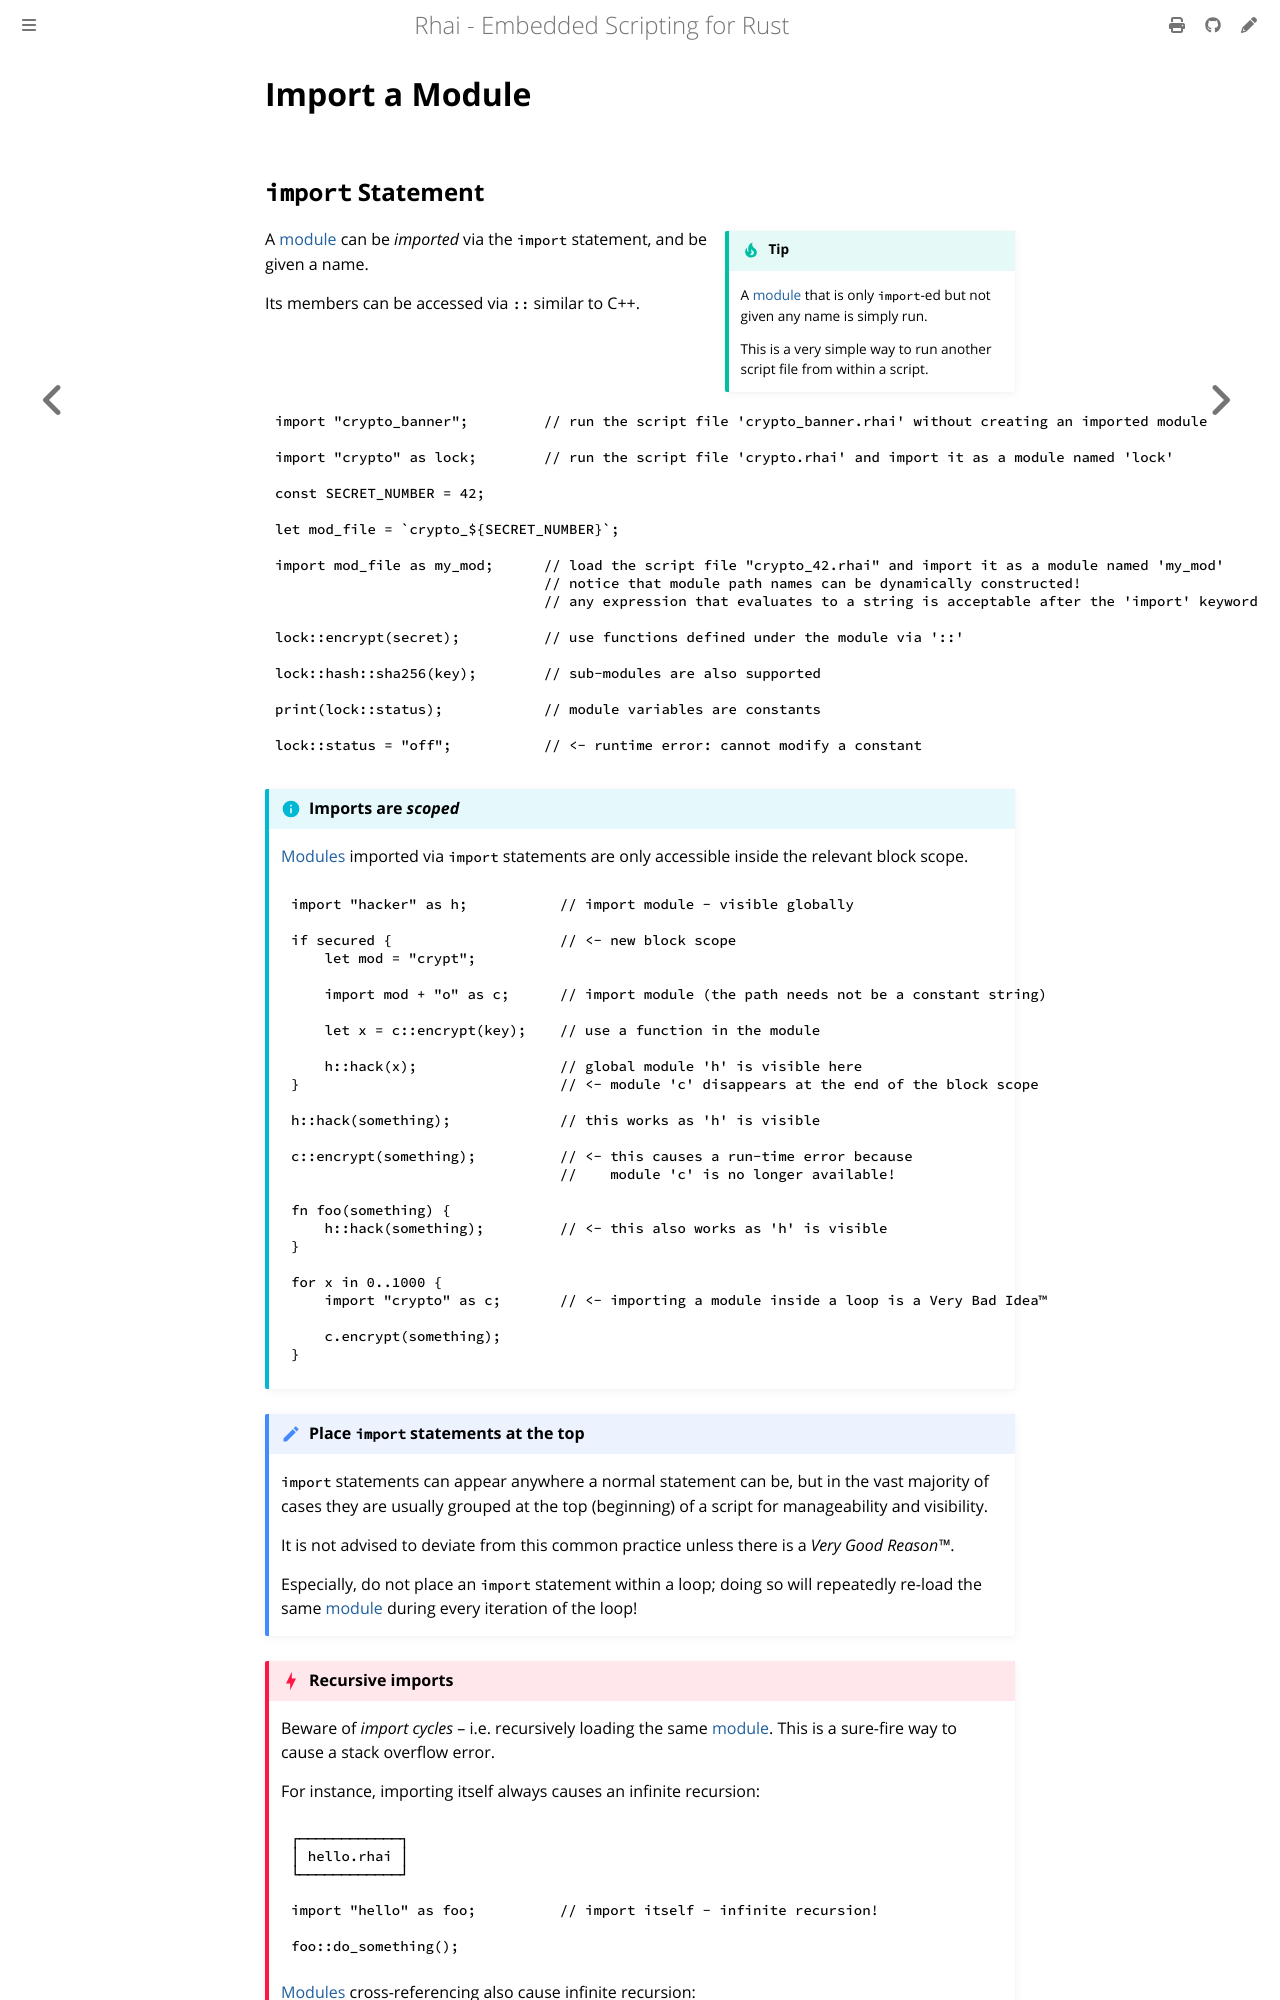

repository: rhaiscript/book · page: ref/modules/import.html · generator: mdbook

Import a Module
===============

`import` Statement
------------------

```admonish tip.side.wide "Tip"

A [module](index.md) that is only `import`-ed but not given any name is simply run.

This is a very simple way to run another script file from within a script.
```

A [module](index.md) can be _imported_ via the `import` statement, and be given a name.

Its members can be accessed via `::` similar to C++.

```js
import "crypto_banner";         // run the script file 'crypto_banner.rhai' without creating an imported module

import "crypto" as lock;        // run the script file 'crypto.rhai' and import it as a module named 'lock'

const SECRET_NUMBER = 42;

let mod_file = `crypto_${SECRET_NUMBER}`;

import mod_file as my_mod;      // load the script file "crypto_42.rhai" and import it as a module named 'my_mod'
                                // notice that module path names can be dynamically constructed!
                                // any expression that evaluates to a string is acceptable after the 'import' keyword

lock::encrypt(secret);          // use functions defined under the module via '::'

lock::hash::sha256(key);        // sub-modules are also supported

print(lock::status);            // module variables are constants

lock::status = "off";           // <- runtime error: cannot modify a constant
```


```admonish info "Imports are _scoped_"

[Modules](index.md) imported via `import` statements are only accessible inside the relevant block scope.

~~~js
import "hacker" as h;           // import module - visible globally

if secured {                    // <- new block scope
    let mod = "crypt";

    import mod + "o" as c;      // import module (the path needs not be a constant string)

    let x = c::encrypt(key);    // use a function in the module

    h::hack(x);                 // global module 'h' is visible here
}                               // <- module 'c' disappears at the end of the block scope

h::hack(something);             // this works as 'h' is visible

c::encrypt(something);          // <- this causes a run-time error because
                                //    module 'c' is no longer available!

fn foo(something) {
    h::hack(something);         // <- this also works as 'h' is visible
}

for x in 0..1000 {
    import "crypto" as c;       // <- importing a module inside a loop is a Very Bad Idea™

    c.encrypt(something);
}
~~~
```

~~~admonish note "Place `import` statements at the top"

`import` statements can appear anywhere a normal statement can be, but in the vast majority of cases they are
usually grouped at the top (beginning) of a script for manageability and visibility.

It is not advised to deviate from this common practice unless there is a _Very Good Reason™_.

Especially, do not place an `import` statement within a loop; doing so will repeatedly re-load the
same [module](index.md) during every iteration of the loop!
~~~

~~~admonish danger "Recursive imports"
